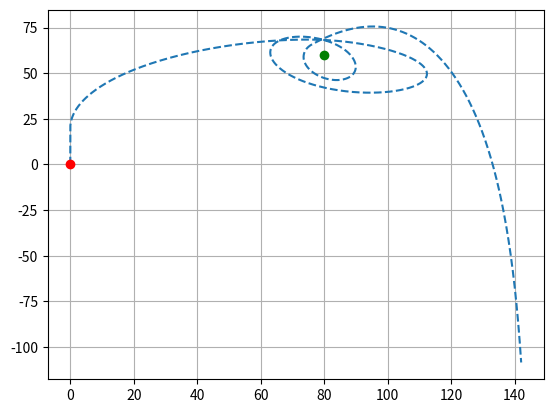

This chart was generated by the following Python code:
import numpy as np
from scipy.integrate import solve_ivp
import matplotlib.pyplot as plt
from collections import namedtuple

ROCKET_MASS = 4.0
FUEL_MASS = 4.0
BURN_RATE = 0.4

KM = 700.0
C = 0.05
G = np.array([0, -9.82])

TIME = 20

INIT_LAUNCH_HEIGHT = 20

START_POS = np.array([0, 0])
START_VEL = np.array([0, 0])
GOAL_POS = np.array([80, 60])

X_AXIS = np.array([1, 0])

def theta(t, v, pos):
    if pos[1] < INIT_LAUNCH_HEIGHT:
        return -np.pi/2
    else:
        thrust = pos - GOAL_POS
        unit = thrust / np.linalg.norm(thrust) 
        return np.arctan2(unit[1], unit[0])

def m(t):
    return ROCKET_MASS + max(FUEL_MASS - BURN_RATE * t, 0)

def dm(t):
    return -BURN_RATE if t * BURN_RATE <= FUEL_MASS else 0

def u(t, v, pos):
    alpha = theta(t, v, pos)
    return KM * np.array([np.cos(alpha), np.sin(alpha)])

def F(t, v):
    return m(t) * G - C * np.linalg.norm(v) * v

def a(t, v, pos):
    return (F(t, v) + dm(t) * u(t, v, pos)) / m(t)

def fun(t, y):
    posx, posy, vx, vy = y
    v = np.array([vx, vy])
    pos = np.array([posx, posy])
    ax, ay = a(t, v, pos)
    print(vx, vy, ax, ay)
    return np.array([vx, vy, ax, ay])

OdeResult = namedtuple("OdeResult", ["t", "y"])

def rk4(f, tspan, y0, h):
    steps = round((tspan[1] - tspan[0]) / h)
    t = np.linspace(tspan[0], tspan[1], steps + 1)
    y = np.zeros((len(t), len(y0)))
    y[0] = y0

    for i in range(steps):
        k1 = f(t[i], y[i])
        k2 = f(t[i] + h/2, y[i] + (h/2)*k1)
        k3 = f(t[i] + h/2, y[i] + (h/2)*k2)
        k4 = f(t[i+1], y[i] + h*k3)
        y[i+1] = y[i] + (k1 + 2*k2 + 2*k3 + k4) * (h/6)

    return OdeResult(t, np.transpose(y))




# sol = solve_ivp(fun, [0, TIME], [*START_POS, *START_VEL])
sol = rk4(fun, [0, TIME], [*START_POS, *START_VEL], 0.01)

plt.plot(sol.y[0], sol.y[1], "--")
plt.plot(START_POS[0], START_POS[1], "or")
plt.plot(GOAL_POS[0], GOAL_POS[1], "og")

plt.grid()
plt.show()
